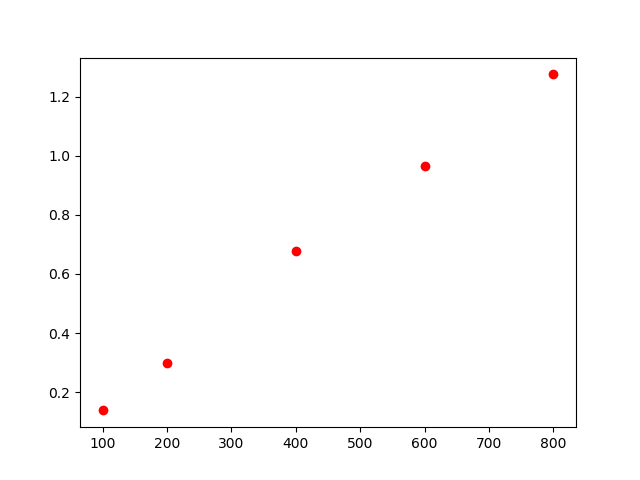

The table this chart was drawn from, first rows:
, lambda, chi2
0, 100, 0.138
1, 200, 0.300
2, 400, 0.678
3, 800, 1.276
4, 600, 0.967
